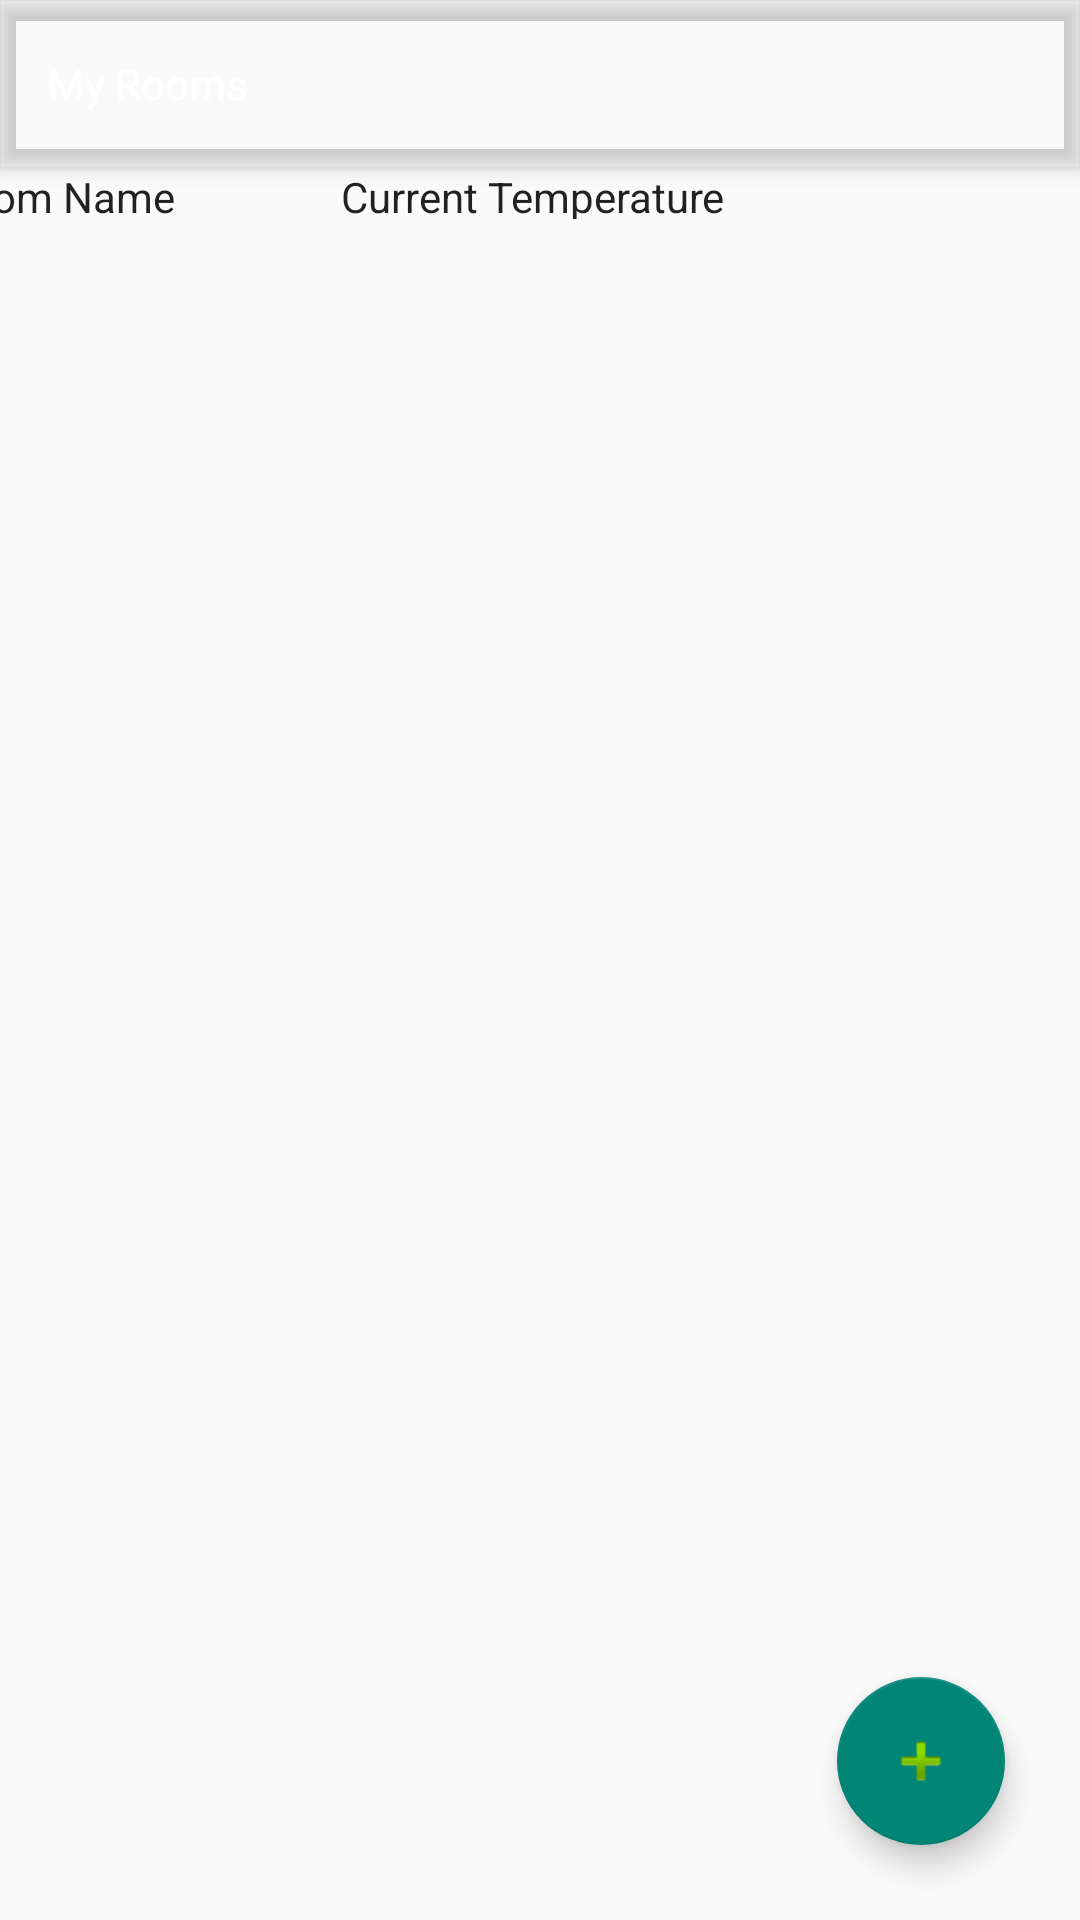

The Android layout XML behind this screen, and the referenced resources:
<!-- AndroidManifest.xml: application theme Theme.AND1App -->
<!-- res/layout/activity_my_rooms.xml -->
<?xml version="1.0" encoding="utf-8"?>
<androidx.constraintlayout.widget.ConstraintLayout xmlns:android="http://schemas.android.com/apk/res/android"
    xmlns:app="http://schemas.android.com/apk/res-auto"
    xmlns:tools="http://schemas.android.com/tools"
    android:layout_width="match_parent"
    android:layout_height="match_parent"

    android:padding="@dimen/box_inset_layout_padding"
    tools:context=".myrooms.MyRoomsActivity"
    tools:deviceIds="wear">


    <com.google.android.material.appbar.MaterialToolbar
        android:id="@+id/my_toolbar"
        style="@style/Widget.MaterialComponents.Toolbar.Primary"
        android:layout_width="match_parent"
        android:layout_height="?attr/actionBarSize"
        app:layout_constraintTop_toTopOf="parent"
        app:title="My Rooms"
        android:background="@color/blue" />

    <TextView
        android:id="@+id/CurrentTemperature"
        android:layout_width="266dp"
        style="@style/Widget.MaterialComponents.Toolbar.Primary"
        android:layout_height="17dp"
        android:background="@color/blue"
        android:text="Current Temperature"
        app:layout_constraintEnd_toEndOf="parent"
        app:layout_constraintStart_toEndOf="@id/RoomName"
        app:layout_constraintTop_toBottomOf="@+id/my_toolbar" />

    <TextView
        android:id="@+id/RoomName"
        style="@style/Widget.MaterialComponents.Toolbar.Primary"
        android:layout_width="133dp"
        android:layout_height="17dp"
        android:background="@color/blue"
        android:text="Room Name"
        app:layout_constraintEnd_toStartOf="@+id/CurrentTemperature"
        app:layout_constraintStart_toStartOf="parent"
        app:layout_constraintTop_toBottomOf="@+id/my_toolbar" />
    <androidx.recyclerview.widget.RecyclerView
        android:id="@+id/rv"
        android:layout_width="match_parent"
        app:layout_constraintBottom_toBottomOf="parent"
        app:layout_constraintEnd_toEndOf="parent"
        app:layout_constraintStart_toStartOf="parent"
        app:layout_constraintTop_toBottomOf="@+id/CurrentTemperature"
        android:layout_height="0dp" />


    <com.google.android.material.floatingactionbutton.FloatingActionButton
        android:id="@+id/fab"
        android:layout_width="wrap_content"
        android:layout_height="wrap_content"
        android:onClick="onFabClick"
        app:layout_constraintBottom_toBottomOf="parent"
        app:layout_constraintEnd_toEndOf="parent"
        android:src="@android:drawable/ic_input_add"
        android:layout_margin="25dp"/>
</androidx.constraintlayout.widget.ConstraintLayout>
<!-- resources referenced by this layout -->
<resources>
  <style name="Theme.AND1App" parent="Theme.AppCompat.Light.NoActionBar">
          
          <item name="colorPrimary">@color/purple_500</item>
          <item name="colorPrimaryVariant">@color/purple_700</item>
          <item name="colorOnPrimary">@color/white</item>
          
          <item name="colorSecondary">@color/teal_200</item>
          <item name="colorSecondaryVariant">@color/teal_700</item>
          <item name="colorOnSecondary">@color/black</item>
          
          <item name="android:statusBarColor" tools:targetApi="l">?attr/colorPrimaryVariant</item>
          
      </style>
  <!-- not gathered from this repository: default colours our renderer supplied (Android Studio template values) -->
  <color name="purple_500">#FF6200EE</color>
  <color name="purple_700">#FF3700B3</color>
  <color name="teal_200">#FF03DAC5</color>
  <color name="teal_700">#FF018786</color>
  <color name="black">#FF000000</color>
  <color name="white">#FFFFFFFF</color>
</resources>
